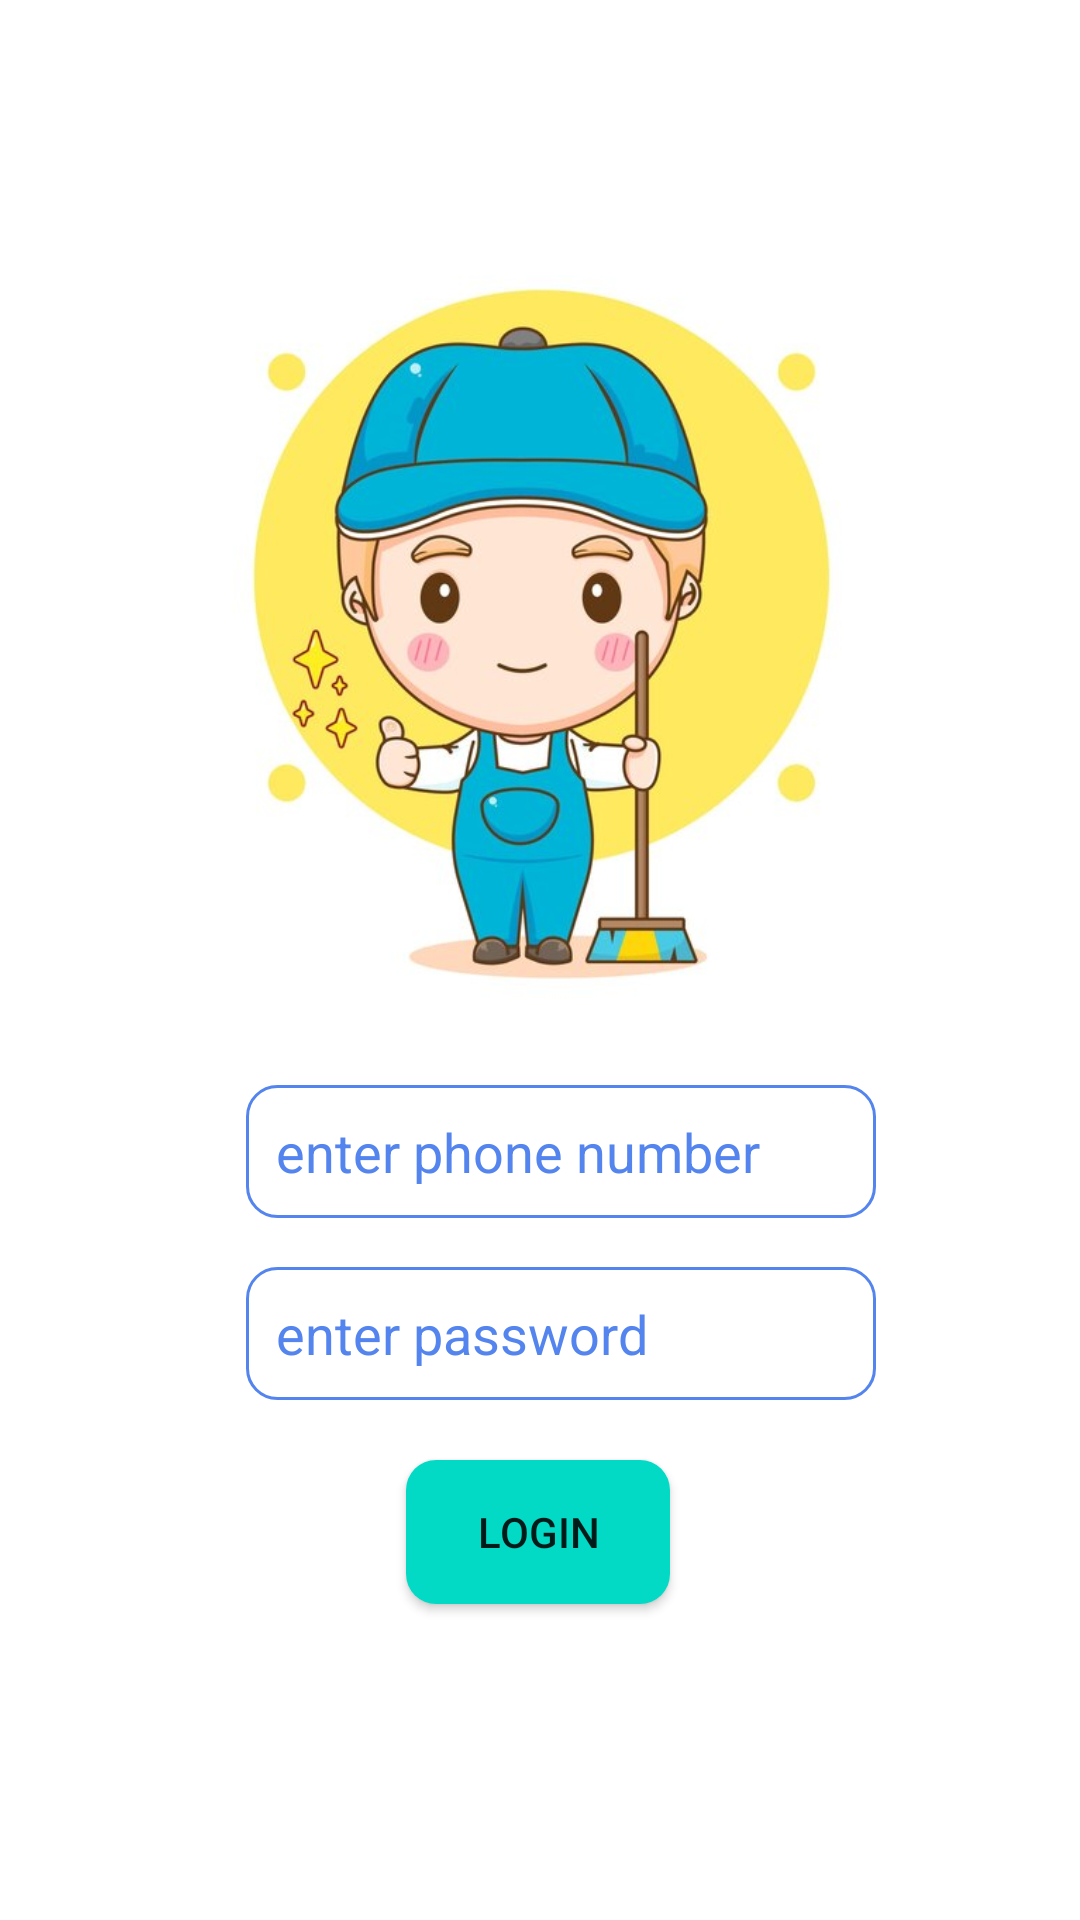

Produce the Android XML layout that renders to this screen, including the resource entries it uses.
<!-- AndroidManifest.xml: application theme Theme.Srp_demo -->
<!-- res/layout/activity_login.xml -->
<?xml version="1.0" encoding="utf-8"?>
<androidx.constraintlayout.widget.ConstraintLayout xmlns:android="http://schemas.android.com/apk/res/android"
    xmlns:app="http://schemas.android.com/apk/res-auto"
    xmlns:tools="http://schemas.android.com/tools"
    android:layout_width="match_parent"
    android:layout_height="match_parent"
    tools:context=".login">

    <ImageView
        android:layout_width="294dp"
        android:layout_height="386dp"
        android:src="@drawable/login_4"
        app:layout_constraintBottom_toBottomOf="parent"
        app:layout_constraintEnd_toEndOf="parent"
        app:layout_constraintHorizontal_bias="0.495"
        app:layout_constraintStart_toStartOf="parent"
        app:layout_constraintTop_toTopOf="parent"
        app:layout_constraintVertical_bias="0.092" />

    <EditText
        android:id="@+id/user_pwd"
        android:layout_width="wrap_content"
        android:layout_height="wrap_content"
        android:ems="10"
        android:inputType="textPassword"
        android:background="@drawable/white_back"
        android:padding="10dp"
        android:hint="enter password"
        android:textColorHint="@color/final_color"
        app:layout_constraintBottom_toBottomOf="parent"
        app:layout_constraintEnd_toEndOf="parent"
        app:layout_constraintHorizontal_bias="0.547"
        app:layout_constraintStart_toStartOf="parent"
        app:layout_constraintTop_toTopOf="parent"
        app:layout_constraintVertical_bias="0.709" />

    <EditText
        android:id="@+id/user_pno"
        android:layout_width="wrap_content"
        android:layout_height="wrap_content"
        android:ems="10"
        android:inputType="phone"
        android:background="@drawable/white_back"
        android:padding="10dp"
        android:hint="enter phone number"
        android:textColorHint="@color/final_color"
        app:layout_constraintBottom_toBottomOf="parent"
        app:layout_constraintEnd_toEndOf="parent"
        app:layout_constraintHorizontal_bias="0.547"
        app:layout_constraintStart_toStartOf="parent"
        app:layout_constraintTop_toTopOf="parent"
        app:layout_constraintVertical_bias="0.607" />

    <Button
        android:id="@+id/login"
        android:layout_width="wrap_content"
        android:layout_height="wrap_content"
        android:text="login"

        android:background="@drawable/input_background"
        app:layout_constraintBottom_toBottomOf="parent"
        app:layout_constraintEnd_toEndOf="parent"
        app:layout_constraintHorizontal_bias="0.498"
        app:layout_constraintStart_toStartOf="parent"
        app:layout_constraintTop_toTopOf="parent"
        app:layout_constraintVertical_bias="0.822" />
</androidx.constraintlayout.widget.ConstraintLayout>
<!-- resources referenced by this layout -->
<resources>
  <color name="final_color">#5484ED</color>
  <!-- drawable input_background (drawable) -->
  <?xml version="1.0" encoding="utf-8"?>
  <shape xmlns:android="http://schemas.android.com/apk/res/android">
      <corners android:radius="10dp"/>
      <solid android:color="@color/design_default_color_secondary"/>
  </shape>
  <!-- drawable login_4: jpg bitmap (drawable, 34888 bytes) -->
  <!-- drawable white_back (drawable) -->
  <?xml version="1.0" encoding="utf-8"?>
  <shape xmlns:android="http://schemas.android.com/apk/res/android">
      <corners android:radius="10dp"/>
      <stroke
          android:width="1dp"
          android:color="@color/final_color" />
  </shape>
  <style name="Theme.Srp_demo" parent="Theme.MaterialComponents.DayNight.NoActionBar">
          
          <item name="colorPrimary">@color/final_color</item>
          <item name="colorPrimaryVariant">@color/final_color</item>
          <item name="colorOnPrimary">@color/white</item>
          
          <item name="colorSecondary">@color/final_color</item>
          <item name="colorSecondaryVariant">@color/final_color</item>
          <item name="colorOnSecondary">@color/black</item>
          
          <item name="android:statusBarColor" tools:targetApi="l">?attr/colorPrimaryVariant</item>
          
      </style>
  <color name="white">#FFFFFFFF</color>
  <color name="black">#FF000000</color>
</resources>
